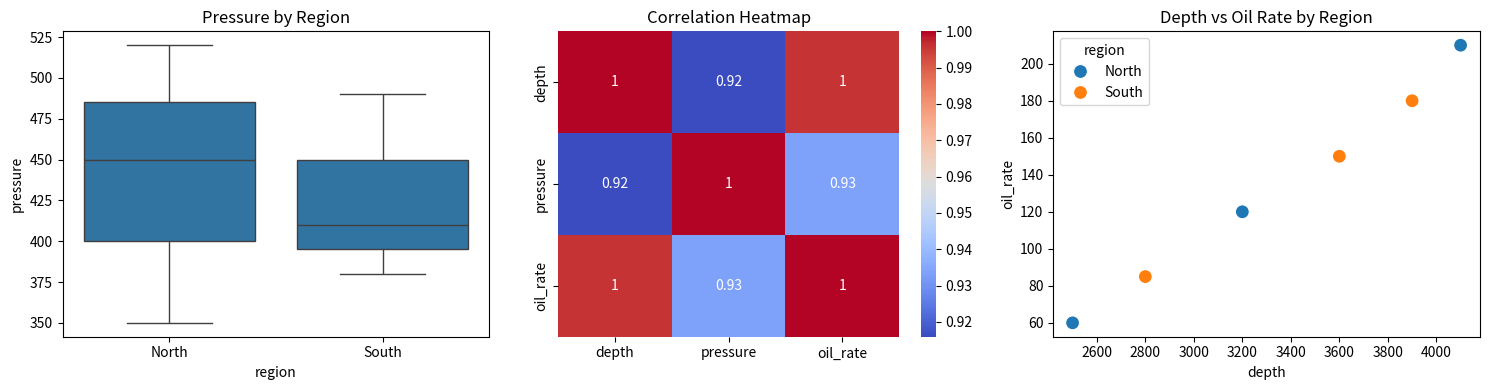

This chart was generated by the following Python code:
import pandas as pd
import seaborn as sns
import matplotlib.pyplot as plt

data = {
    "well": ["Well-1", "Well-2", "Well-3", "Well-4", "Well-5", "Well-6"],
    "region": ["North", "South", "North", "South", "North", "South"],
    "depth": [3200, 2800, 4100, 3600, 2500, 3900],
    "pressure": [450, 380, 520, 410, 350, 490],
    "oil_rate": [120, 85, 210, 150, 60, 180]
}

df = pd.DataFrame(data)

fig, axes = plt.subplots(1, 3, figsize=(15, 4))

# График 1 — boxplot давления по регионам
sns.boxplot(data=df, x="region", y="pressure", ax=axes[0])
axes[0].set_title("Pressure by Region")

# График 2 — heatmap корреляций
corr = df[["depth", "pressure", "oil_rate"]].corr()
sns.heatmap(corr, annot=True, cmap="coolwarm", ax=axes[1])
axes[1].set_title("Correlation Heatmap")

# График 3 — scatter с цветом по региону
sns.scatterplot(data=df, x="depth", y="oil_rate",
                hue="region", s=100, ax=axes[2])
axes[2].set_title("Depth vs Oil Rate by Region")

plt.tight_layout()
plt.savefig("day13_seaborn.png")
plt.show()
